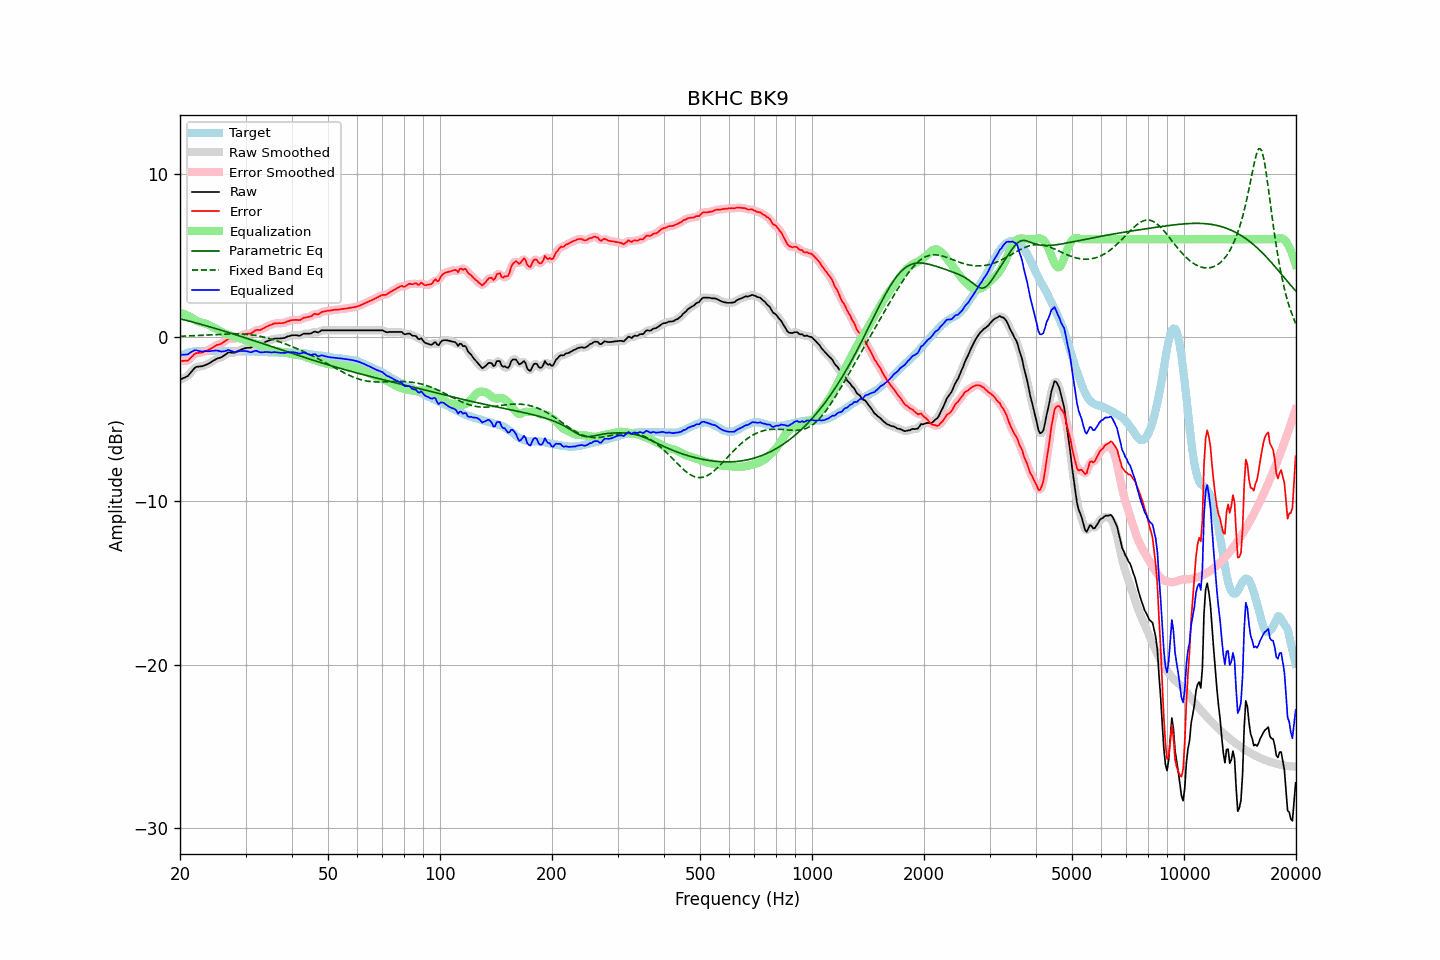

Source data for this figure (header and first rows):
frequency, raw, error, smoothed, error_smoothed, equalization, parametric_eq, fixed_band_eq, equalized_raw, equalized_smoothed, target
20.00, -2.58, -1.43, -2.58, -1.43, 1.51, 1.13, 0.06, -1.07, -1.07, -1.15
20.20, -2.54, -1.44, -2.55, -1.45, 1.47, 1.11, 0.07, -1.07, -1.07, -1.10
20.40, -2.49, -1.44, -2.51, -1.45, 1.44, 1.08, 0.07, -1.06, -1.07, -1.05
20.61, -2.45, -1.43, -2.46, -1.45, 1.40, 1.06, 0.08, -1.06, -1.06, -1.02
20.81, -2.40, -1.43, -2.41, -1.43, 1.36, 1.03, 0.08, -1.05, -1.05, -0.97
21.02, -2.35, -1.42, -2.33, -1.39, 1.31, 1.01, 0.08, -1.04, -1.02, -0.93
21.23, -2.23, -1.32, -2.24, -1.33, 1.27, 0.98, 0.09, -0.97, -0.97, -0.91
21.44, -2.11, -1.22, -2.12, -1.23, 1.22, 0.96, 0.09, -0.89, -0.90, -0.89
21.66, -2.00, -1.13, -1.99, -1.12, 1.15, 0.93, 0.10, -0.85, -0.84, -0.87
21.87, -1.88, -1.02, -1.89, -1.03, 1.09, 0.90, 0.10, -0.79, -0.81, -0.86
22.09, -1.81, -0.97, -1.83, -0.98, 1.03, 0.88, 0.11, -0.78, -0.80, -0.84
22.31, -1.79, -0.96, -1.79, -0.95, 0.98, 0.85, 0.11, -0.81, -0.81, -0.83
22.54, -1.78, -0.95, -1.78, -0.95, 0.94, 0.82, 0.12, -0.84, -0.84, -0.84
22.76, -1.77, -0.94, -1.77, -0.94, 0.91, 0.80, 0.12, -0.86, -0.86, -0.84
22.99, -1.76, -0.92, -1.75, -0.91, 0.89, 0.77, 0.13, -0.87, -0.87, -0.85
23.22, -1.72, -0.88, -1.73, -0.88, 0.87, 0.74, 0.13, -0.86, -0.86, -0.85
23.45, -1.68, -0.83, -1.69, -0.84, 0.84, 0.71, 0.14, -0.85, -0.85, -0.85
23.69, -1.64, -0.80, -1.64, -0.80, 0.80, 0.68, 0.14, -0.85, -0.85, -0.84
23.92, -1.59, -0.75, -1.59, -0.76, 0.75, 0.66, 0.15, -0.84, -0.84, -0.84
24.16, -1.54, -0.71, -1.54, -0.71, 0.70, 0.63, 0.15, -0.85, -0.84, -0.83
24.40, -1.47, -0.65, -1.48, -0.65, 0.65, 0.60, 0.16, -0.83, -0.83, -0.82
24.65, -1.41, -0.58, -1.41, -0.58, 0.60, 0.57, 0.16, -0.82, -0.82, -0.83
24.89, -1.35, -0.52, -1.35, -0.52, 0.55, 0.54, 0.17, -0.80, -0.81, -0.83
25.14, -1.30, -0.47, -1.31, -0.48, 0.50, 0.51, 0.17, -0.81, -0.81, -0.83
25.39, -1.27, -0.45, -1.27, -0.44, 0.44, 0.48, 0.18, -0.83, -0.83, -0.83
25.65, -1.24, -0.42, -1.24, -0.41, 0.39, 0.45, 0.18, -0.86, -0.85, -0.83
25.91, -1.20, -0.37, -1.20, -0.37, 0.33, 0.42, 0.19, -0.87, -0.87, -0.84
26.16, -1.14, -0.30, -1.14, -0.30, 0.28, 0.39, 0.19, -0.86, -0.86, -0.84
26.43, -1.07, -0.23, -1.07, -0.23, 0.23, 0.36, 0.20, -0.84, -0.83, -0.84
26.69, -1.00, -0.16, -1.00, -0.16, 0.19, 0.33, 0.20, -0.81, -0.80, -0.84
26.96, -0.92, -0.09, -0.95, -0.11, 0.16, 0.30, 0.20, -0.77, -0.79, -0.83
27.23, -0.92, -0.09, -0.92, -0.09, 0.12, 0.27, 0.21, -0.80, -0.80, -0.83
27.50, -0.93, -0.10, -0.93, -0.09, 0.09, 0.24, 0.21, -0.84, -0.84, -0.83
27.77, -0.94, -0.10, -0.94, -0.10, 0.07, 0.21, 0.21, -0.88, -0.88, -0.85
28.05, -0.94, -0.10, -0.93, -0.08, 0.04, 0.18, 0.21, -0.90, -0.89, -0.85
28.33, -0.89, -0.03, -0.90, -0.04, 0.01, 0.15, 0.21, -0.88, -0.88, -0.86
28.62, -0.84, 0.02, -0.85, 0.01, -0.02, 0.11, 0.21, -0.86, -0.87, -0.86
28.90, -0.79, 0.06, -0.79, 0.06, -0.05, 0.08, 0.21, -0.84, -0.85, -0.85
29.19, -0.75, 0.11, -0.75, 0.10, -0.09, 0.05, 0.20, -0.84, -0.84, -0.86
29.48, -0.71, 0.13, -0.71, 0.14, -0.12, 0.02, 0.20, -0.83, -0.83, -0.85
29.78, -0.68, 0.17, -0.68, 0.17, -0.15, -0.01, 0.19, -0.84, -0.83, -0.86
30.08, -0.65, 0.20, -0.66, 0.20, -0.18, -0.05, 0.18, -0.84, -0.84, -0.85
30.38, -0.64, 0.22, -0.65, 0.21, -0.22, -0.08, 0.18, -0.86, -0.87, -0.86
30.68, -0.64, 0.22, -0.64, 0.22, -0.25, -0.11, 0.17, -0.89, -0.89, -0.86
30.99, -0.63, 0.23, -0.62, 0.25, -0.28, -0.14, 0.15, -0.92, -0.90, -0.87
31.30, -0.57, 0.29, -0.57, 0.30, -0.31, -0.17, 0.14, -0.89, -0.88, -0.87
31.61, -0.50, 0.37, -0.51, 0.36, -0.34, -0.21, 0.13, -0.85, -0.85, -0.87
31.93, -0.44, 0.43, -0.45, 0.42, -0.38, -0.24, 0.11, -0.82, -0.83, -0.87
32.24, -0.42, 0.46, -0.43, 0.44, -0.41, -0.27, 0.10, -0.84, -0.85, -0.88
32.57, -0.43, 0.44, -0.43, 0.45, -0.45, -0.31, 0.08, -0.89, -0.88, -0.88
32.89, -0.43, 0.45, -0.42, 0.46, -0.49, -0.34, 0.06, -0.92, -0.91, -0.88
33.22, -0.39, 0.50, -0.39, 0.50, -0.53, -0.37, 0.04, -0.92, -0.92, -0.89
33.55, -0.34, 0.55, -0.35, 0.55, -0.57, -0.40, 0.01, -0.91, -0.91, -0.90
33.89, -0.29, 0.61, -0.29, 0.61, -0.61, -0.44, -0.01, -0.90, -0.90, -0.91
34.23, -0.24, 0.66, -0.25, 0.66, -0.65, -0.47, -0.04, -0.89, -0.90, -0.90
34.57, -0.21, 0.70, -0.21, 0.70, -0.70, -0.50, -0.06, -0.91, -0.91, -0.91
34.92, -0.17, 0.74, -0.17, 0.74, -0.74, -0.54, -0.09, -0.91, -0.92, -0.92
35.27, -0.14, 0.78, -0.14, 0.78, -0.78, -0.57, -0.12, -0.92, -0.92, -0.92
35.62, -0.10, 0.82, -0.10, 0.82, -0.81, -0.60, -0.15, -0.91, -0.91, -0.92
35.97, -0.07, 0.85, -0.08, 0.84, -0.83, -0.63, -0.18, -0.90, -0.91, -0.93
... 635 more rows
